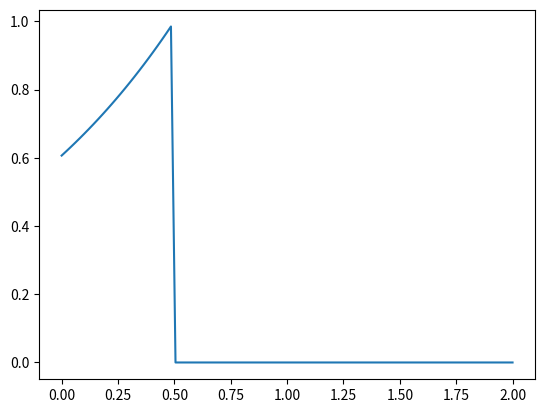

Source code (Python):
import numpy as np
import matplotlib.pylab as plt

true_variance = (-3 - 2)**2 / 12
mse = lambda x: np.mean((x - true_variance)**2)

def runner(n):
  """ Approximate the MSE of the variance for sample size n."""
  rng = np.random.default_rng(seed=313)
  x = rng.uniform(-3, 2, (n, 1000))
  hat_ml = (x.max(axis = 0) - x.min(axis = 0))**2 / 12
  hat_samp = np.var(x, axis = 0)
  return mse(hat_samp) / mse(hat_ml) 

runner(5)
runner(10)
runner(100)

ns = (5, 10, 50, 100, 500, 1000, 5000, 10000)
plt.clf()
plt.plot(ns, [runner(n) for n in ns])
plt.show()


x = 0.5
l = lambda delta: np.exp(-(x-delta)) * (x > delta)
deltas = np.linspace(0, 2, 100)
plt.clf()
plt.plot(deltas, l(deltas))
plt.show()
